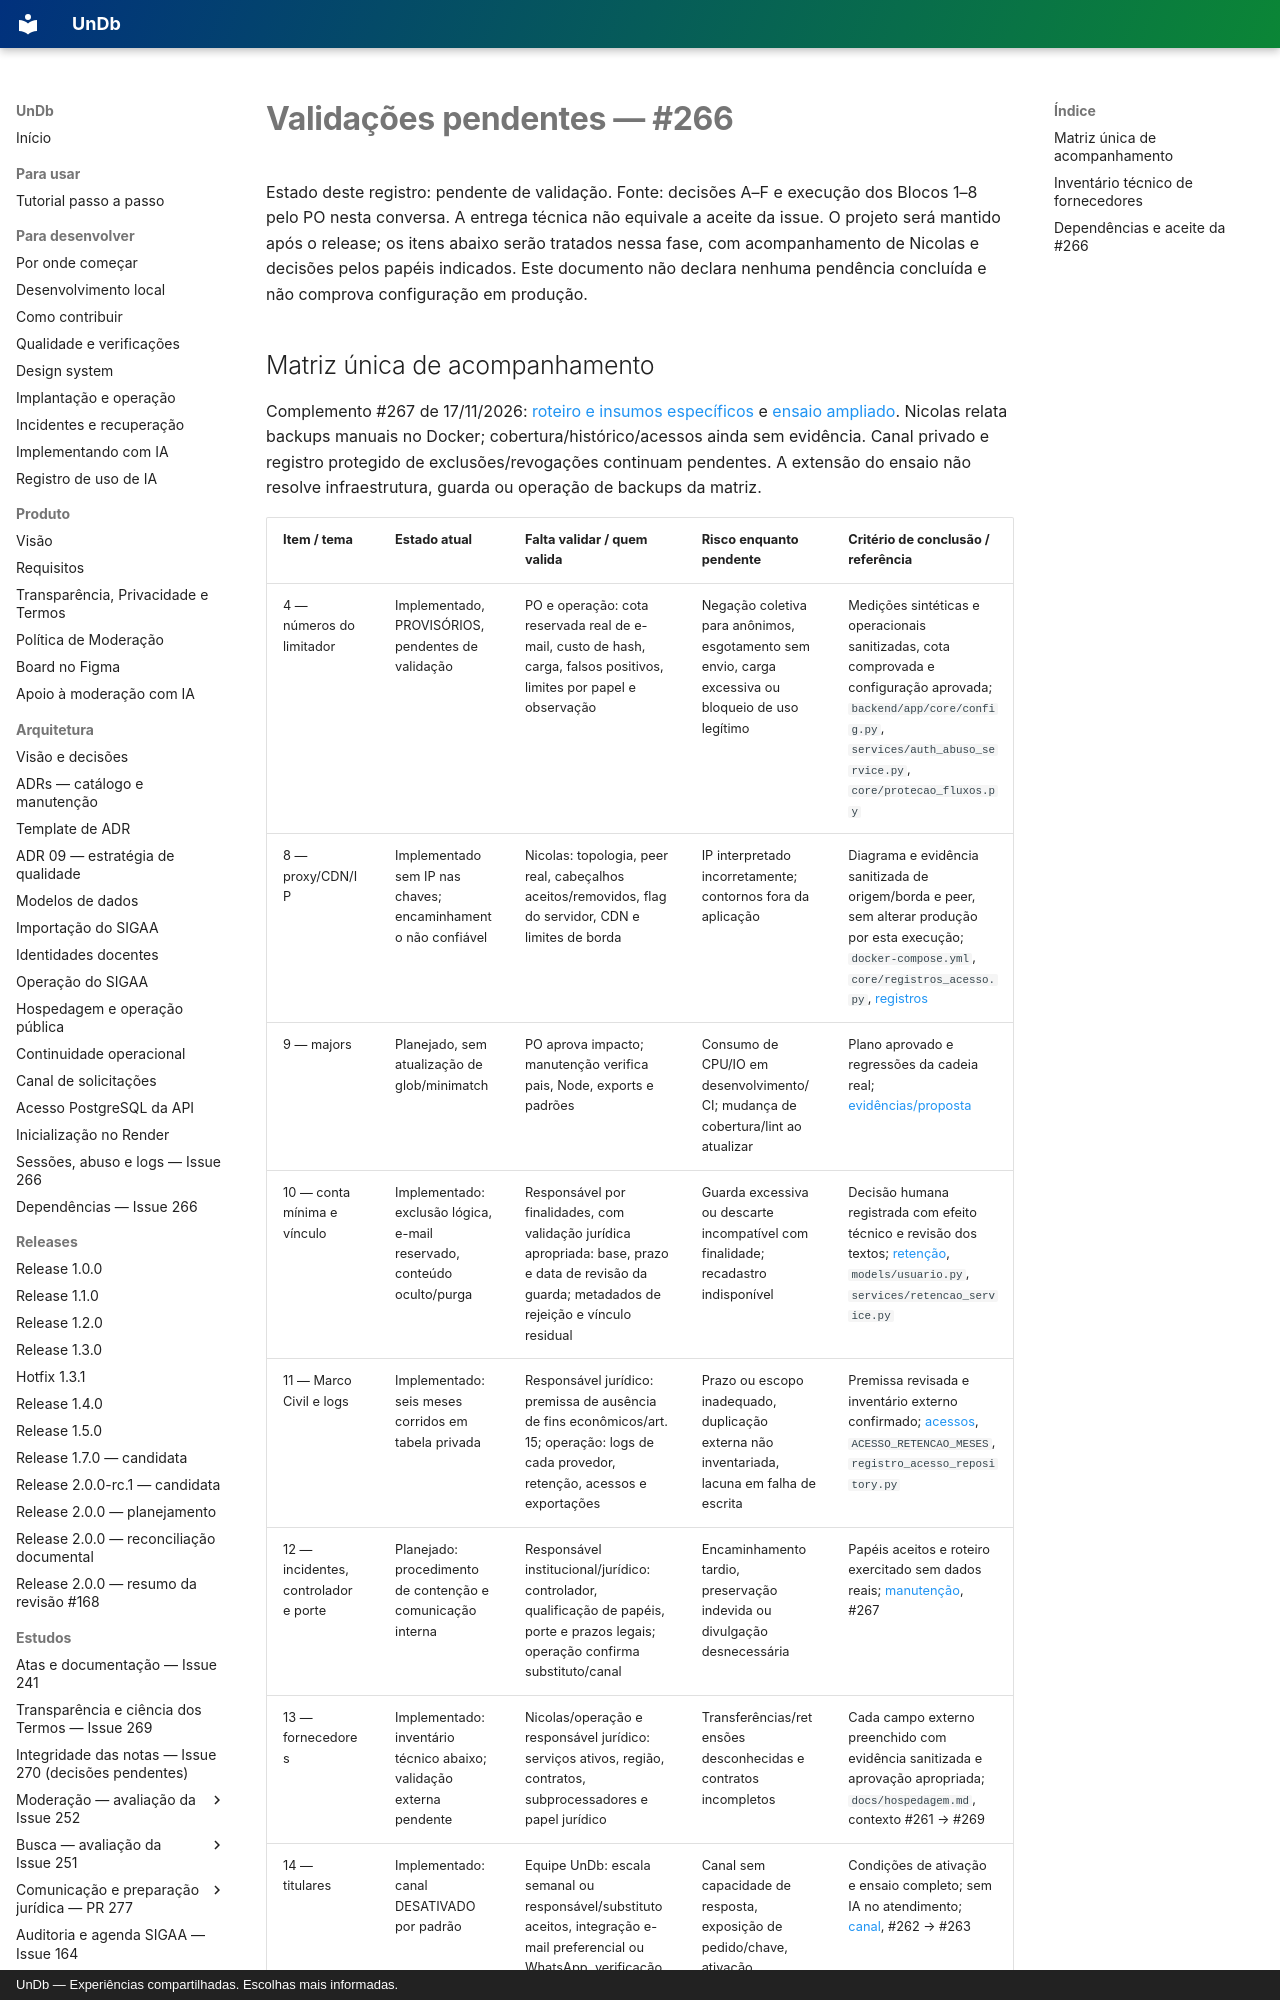

repository: unb-mds/2026-02-UnDb · page: seguranca/validacoes-pendentes-266/index.html · generator: mkdocs · copyright: UnDb — Experiências compartilhadas. Escolhas mais informadas.

# Validações pendentes — #266

Estado deste registro: pendente de validação. Fonte: decisões A–F e execução dos
Blocos 1–8 pelo PO nesta conversa. A entrega técnica não equivale a aceite da issue.
O projeto será mantido após o release; os itens abaixo serão tratados nessa fase,
com acompanhamento de Nicolas e decisões pelos papéis indicados. Este documento
não declara nenhuma pendência concluída e não comprova configuração em produção.
